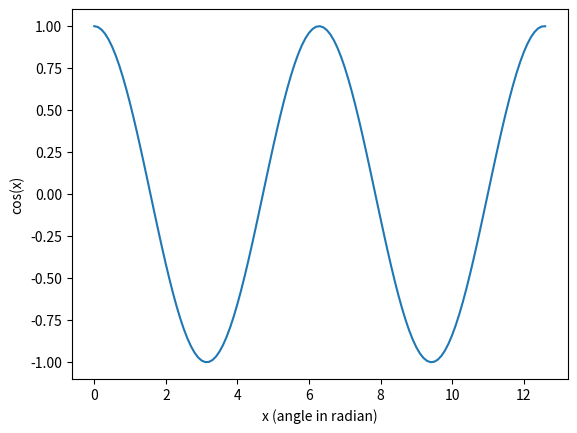

Write Python code to recreate this figure.
import math

l = list(range(10))
print(l)

l = [s for s in range(5)]
print(l)

t = tuple(range(5))
print(t)

l = "1,21,32,45,12,9".split(',')
print(l)

l = "Texas Comfirmed:120".partition(':')
print(l)

l = [(f,s) for f in ("A","J","Q","K") for s in ("Spades","Clubs","Hearts","Diamonds")]
print(l)
print(len(l))

x = [(s*0.1) for s in range(0,127)]
y = [math.cos(s) for s in x]
#print(y)

def plot():
    import matplotlib.pyplot as plt

    plt.plot(x,y)

    plt.xlabel('x (angle in radian)')
    plt.ylabel('cos(x)')
    plt.show()

plot()
